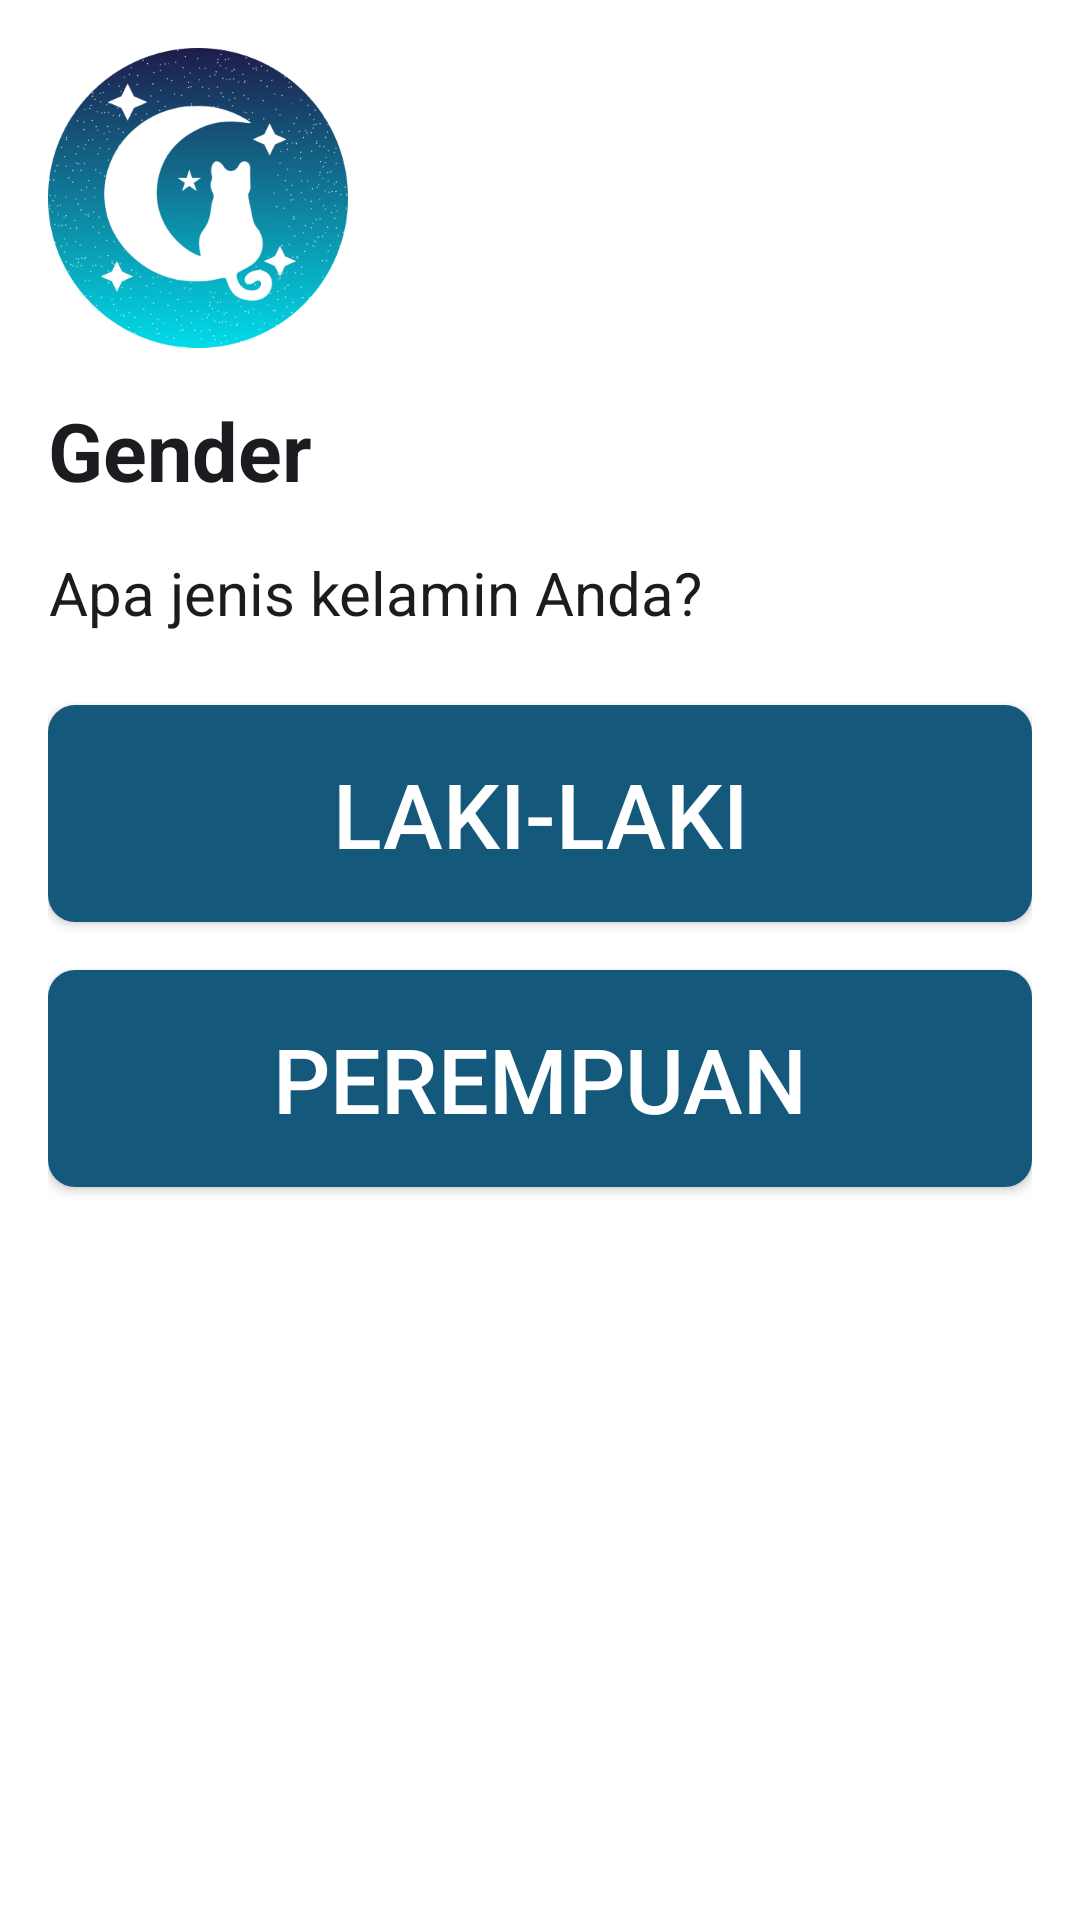

Produce the Android XML layout that renders to this screen, including the resource entries it uses.
<!-- AndroidManifest.xml: application theme Theme.EepyApp -->
<!-- res/layout/fragment_q2.xml -->
<androidx.constraintlayout.widget.ConstraintLayout
    xmlns:android="http://schemas.android.com/apk/res/android"
    xmlns:app="http://schemas.android.com/apk/res-auto"
    xmlns:tools="http://schemas.android.com/tools"
    android:layout_width="match_parent"
    android:layout_height="match_parent"
    android:padding="16dp"
    android:layout_marginHorizontal="8dp"
    tools:context=".Q1Fragment">

    
    <ImageView
        android:id="@+id/logo"
        android:layout_width="100dp"
        android:layout_height="100dp"
        android:src="@drawable/ic_logo"
        app:layout_constraintTop_toTopOf="parent"
        app:layout_constraintStart_toStartOf="parent" />

    
    <TextView
        android:id="@+id/category"
        android:layout_width="0dp"
        android:layout_height="wrap_content"
        android:text="Gender"
        android:textSize="27sp"
        android:gravity="center"
        android:textColor="?attr/colorOnBackground"
        android:textStyle="bold"
        app:layout_constraintTop_toBottomOf="@id/logo"
        app:layout_constraintStart_toStartOf="parent"
        android:layout_marginTop="16dp" />

    <TextView
        android:id="@+id/question"
        android:layout_width="0dp"
        android:layout_height="wrap_content"
        android:text="Apa jenis kelamin Anda?"
        android:textSize="20sp"
        android:gravity="center"
        android:textColor="?attr/colorOnBackground"
        app:layout_constraintTop_toBottomOf="@id/category"
        app:layout_constraintStart_toStartOf="parent"
        android:layout_marginTop="16dp" />

    <LinearLayout
        android:id="@+id/answersContainer"
        android:layout_width="match_parent"
        android:layout_height="wrap_content"
        android:orientation="vertical"
        android:gravity="center"
        app:layout_constraintTop_toBottomOf="@id/question"
        app:layout_constraintStart_toStartOf="parent"
        app:layout_constraintEnd_toEndOf="parent"
        android:layout_marginTop="16dp">

        
        <Button
            android:id="@+id/answer1"
            android:layout_width="match_parent"
            android:layout_height="wrap_content"
            android:text="Laki-Laki"
            android:backgroundTint="?attr/colorPrimary"
            android:textColor="@color/white"
            android:textSize="30sp"
            android:layout_marginTop="8dp"
            android:layout_marginBottom="8dp"
            android:padding="16dp"
            android:background="@drawable/button_background" />

        <Button
            android:id="@+id/answer2"
            android:layout_width="match_parent"
            android:layout_height="wrap_content"
            android:textSize="30sp"
            android:text="Perempuan"
            android:backgroundTint="?attr/colorPrimary"
            android:textColor="@color/white"
            android:layout_marginTop="8dp"
            android:layout_marginBottom="8dp"
            android:padding="16dp"
            android:background="@drawable/button_background" />

    </LinearLayout>

</androidx.constraintlayout.widget.ConstraintLayout>
<!-- resources referenced by this layout -->
<resources>
  <color name="white">#FFFFFF</color>
  <!-- drawable button_background (drawable) -->
  <?xml version="1.0" encoding="utf-8"?>
  <shape xmlns:android="http://schemas.android.com/apk/res/android">
      <item android:state_pressed="true" android:drawable="@color/dark_blue" />
      <solid android:color="@color/blue" />
      <corners android:radius="9dp"/>
  </shape>
  <!-- drawable ic_logo: png bitmap (drawable, 55595 bytes) -->
  <style name="Theme.EepyApp" parent="Theme.Material3.Light.NoActionBar">
          
          <item name="colorPrimary">@color/blue</item>
          <item name="colorPrimaryVariant">@color/dark_blue</item>
          <item name="colorSecondary">@color/light_blue</item>
  
          
          <item name="android:colorBackground">@color/white</item>
          <item name="android:textColor">@color/black</item>
  
          <item name="colorCardBackground">@color/light_card</item>
  
      </style>
  <color name="dark_blue">#232D58</color>
  <color name="blue">#14587C</color>
  <color name="light_blue">#BBDEFB</color>
  <color name="black">#121212</color>
  <color name="light_card">#F0F3FB</color>
</resources>
